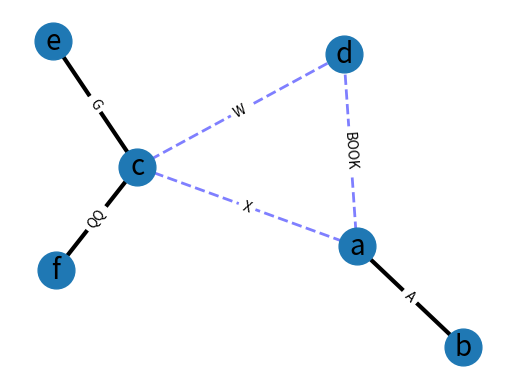

Source code (Python):


import matplotlib.pyplot as plt
import networkx as nx

G=nx.Graph()

G.add_edge('a','b',weight=0.6, label="A")
G.add_edge('a','c',weight=0.2, label="X")
G.add_edge('c','d',weight=0.1, label="W")
G.add_edge('c','e',weight=0.7, label="G")
G.add_edge('c','f',weight=0.9, label="QQ")
G.add_edge('a','d',weight=0.3, label="BOOK")

elarge=[(u,v) for (u,v,d) in G.edges(data=True) if d['weight'] >0.5]
esmall=[(u,v) for (u,v,d) in G.edges(data=True) if d['weight'] <=0.5]

pos=nx.spring_layout(G) # positions for all nodes

# nodes
nx.draw_networkx_nodes(G,pos,node_size=700)

# edges
nx.draw_networkx_edges(G,pos,edgelist=elarge, width=3)
nx.draw_networkx_edges(G,pos,edgelist=esmall, width=2,alpha=0.5,edge_color='b',style='dashed')

# labels
nx.draw_networkx_labels(G,pos,font_size=20,font_family='sans-serif')

edge_labels = nx.get_edge_attributes(G, 'label')  # label로 표시한 변수를 선택
nx.draw_networkx_edge_labels(G, pos, edge_labels=edge_labels)

plt.axis('off')
plt.show() #
